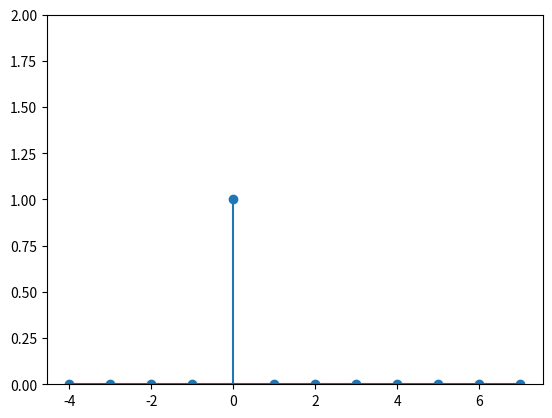

Write the Python code that produced this figure.
import numpy as np
import matplotlib.pyplot as plt
def dwxl(t):
    r=np.where(t==0.0,1.0,0.0)
    return r
n=np.arange(-4,8)
plt.ylim(0,2)
plt.stem(n,dwxl(n))
plt.show()